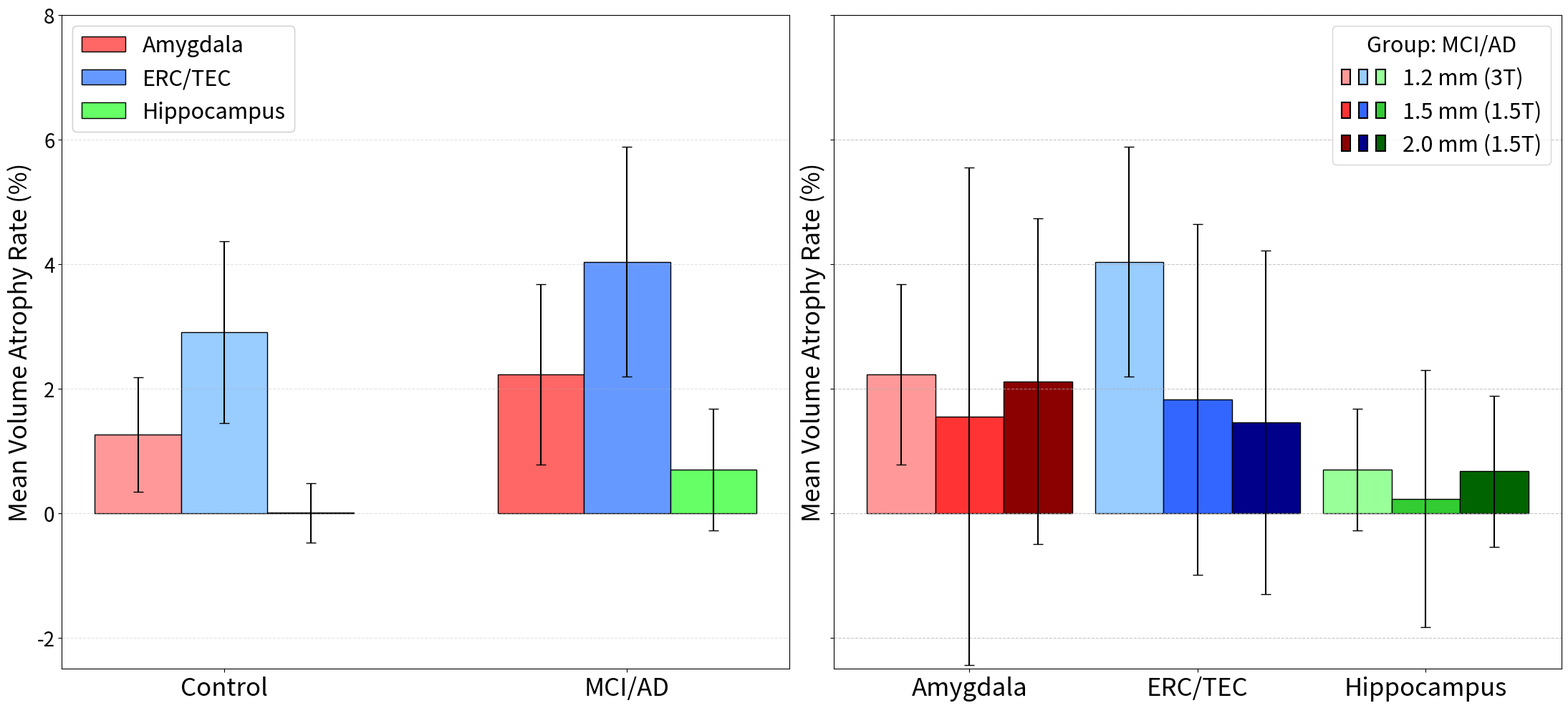

The matplotlib source for this figure: (Note: this script raises an exception after producing the figure.)
import numpy as np
import matplotlib.pyplot as plt
from matplotlib.patches import Patch
from matplotlib.legend_handler import HandlerTuple


FS_TITLE  = 30
FS_LABEL  = 25
FS_TICK   = 20
FS_LEGEND = 22

#Data from results of F7_BIOCARD_VAage.py
BIOCARD_control_mean =[1.25928635, 2.90270638, 0.00564346]
BIOCARD_control_std = [0.92177672, 1.46329804, 0.47438195]
BIOCARD_mcidat_mean =[2.22382236, 4.03446444, 0.70217719]
BIOCARD_mcidat_std = [1.45063352, 1.84776484, 0.97756546]
BIOCARD_age=[71.24395604395605,73.35641025641026]
con_colors = ["#FF9999", "#99CCFF", "#99FF99"]
mci_colors = ["#FF6666", "#6699FF", "#66FF66"]
ad_colors  = ["#CC0000", "#0000CC", "#009900"]
age_colors  = ["#CFCFCF", "#6F6F6F"]

#Data from results of F7_BIOCARD_VA_315T.py
mean_12 = np.array([2.22382236, 4.03446444, 0.70217719])
mean_15 = np.array([1.552563,   1.82211934, 0.23179515])
mean_20 = np.array([2.11524214, 1.45105731, 0.66970512])
std_12 = np.array([1.45063352, 1.84776484, 0.97756546])
std_15 = np.array([3.99356104, 2.81651503, 2.06329408])
std_20 = np.array([2.61588323, 2.75746014, 1.20776241])
labels = ['Amygdala', 'ERC/TEC', 'Hippocampus']
colors12= ["#FF9999", "#99CCFF", "#99FF99"]
colors15 = ["#FF3333", "#3366FF", "#33CC33"]
colors20 = ["#8B0000", "#00008B", "#006400"]

regions = ["Amygdala", "ERC/TEC", "Hippocampus"]
bar_w   = 0.3

fig, axes = plt.subplots(1, 2, figsize=(22, 10), sharey=True)


ax = axes[0]
x_control = 0.0
x_mci     = 1.4
offsets = np.array([-bar_w, 0.0, bar_w])
# Regions (left y-axis)
ax.bar(x_control + offsets, BIOCARD_control_mean, width=bar_w, color=con_colors, edgecolor="black", linewidth=1.0, yerr=BIOCARD_control_std, capsize=5)
ax.bar(x_mci     + offsets, BIOCARD_mcidat_mean, width=bar_w, color=mci_colors, edgecolor="black", linewidth=1.0, yerr=BIOCARD_mcidat_std, capsize=5)
ax.set_ylim(-2.5,8)
# Ages (right y-axis)
'''ax_r = ax.twinx()
ax_r.set_ylim(65, 85)
ax_r.set_ylabel("Age (years)", fontsize=FS_LABEL)

x_age = 2.8
age_offsets_adni = np.array([-bar_w/2, +bar_w/2])
ax_r.bar(x_age + age_offsets_adni[0], BIOCARD_age[0], width=bar_w, color=age_colors[0], edgecolor="black", linewidth=1.0, zorder=1)
ax_r.bar(x_age + age_offsets_adni[1], BIOCARD_age[1], width=bar_w, color=age_colors[1], edgecolor="black", linewidth=1.0, zorder=1)'''

'''ax.set_xticks([x_control, x_mci, x_age])
ax.set_xticklabels(["Control", "MCI/AD", "Age"], fontsize=FS_LABEL)#, fontweight="bold")'''
ax.set_xticks([x_control, x_mci])
ax.set_xticklabels(["Control", "MCI/AD"], fontsize=FS_LABEL)

ax.set_ylabel("Mean Volume Atrophy Rate (%)", fontsize=FS_LABEL)
ax.tick_params(axis="y", labelsize=FS_TICK)

'''ax_r.tick_params(axis="y", labelsize=FS_TICK)'''
ax.grid(axis="y", linestyle="--", alpha=0.35)

region_legend_handles = [
    Patch(facecolor=mci_colors[0], edgecolor="black", label="Amygdala"),
    Patch(facecolor=mci_colors[1], edgecolor="black", label="ERC/TEC"),
    Patch(facecolor=mci_colors[2], edgecolor="black", label="Hippocampus"),
]
'''age_legend_handles_adni = [
    Patch(facecolor=age_colors[0], edgecolor="black", label="Age: Control"),
    Patch(facecolor=age_colors[1], edgecolor="black", label="Age: MCI/AD"),
]'''
leg1 = ax.legend(handles=region_legend_handles, loc="upper left", frameon=True, fontsize=FS_LEGEND)
ax.add_artist(leg1)
'''ax_r.legend(handles=age_legend_handles_adni, loc="upper right", frameon=True, fontsize=FS_LEGEND)'''
x = np.arange(len(labels))

ax1 = axes[1]
ax1.bar(x - bar_w, mean_12, bar_w, color=colors12, edgecolor='black', yerr=std_12, capsize=5)
ax1.bar(x , mean_15, bar_w, color=colors15, edgecolor='black', yerr=std_15, capsize=5)
ax1.bar(x + bar_w, mean_20, bar_w, color=colors20, edgecolor='black', yerr=std_20, capsize=5)
ax1.set_ylim(-2.5,8)
ax1.set_xticks(x)
ax1.set_xticklabels(labels, fontsize=FS_LABEL)
ax1.set_ylabel('Mean Volume Atrophy Rate (%)', fontsize=FS_LABEL)
ax1.tick_params(axis="y", labelsize=FS_TICK)

ax1.grid(axis='y', linestyle='--', alpha=0.7)

patches12 = tuple(Patch(facecolor=c, edgecolor='black', linewidth=1.5) for c in colors12)
patches15 = tuple(Patch(facecolor=c, edgecolor='black', linewidth=1.5) for c in colors15)
patches20 = tuple(Patch(facecolor=c, edgecolor='black', linewidth=1.5) for c in colors20)

ax1.legend(
    [(patches12), (patches15), (patches20)],
    ['1.2 mm (3T)', '1.5 mm (1.5T)', '2.0 mm (1.5T)'],
    handler_map={tuple: HandlerTuple(ndivide=None)},
    fontsize=FS_LEGEND,
    loc="upper right",
    title="Group: MCI/AD",
    title_fontsize=FS_LEGEND,
    frameon=True)

plt.tight_layout()
plt.savefig(f"Figure/BIOCARD_VA_errorbar.png", dpi=300, bbox_inches="tight")
plt.close()
